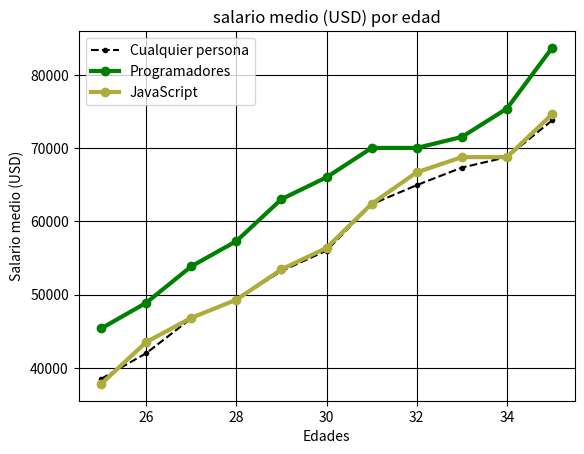

Write the Python code that produced this figure.
# -*- coding: utf-8 -*-
"""
Created on Thu Aug 29 21:36:32 2019

@author: USUARIO
"""

from matplotlib import pyplot as plt
plt.style.use('grayscale')   #Sirve para cambiar el estilo del grafico

edades_x = [25, 26, 27, 28, 29, 30, 31, 32, 33, 34, 35]  #Valores que van en el eje x

dev_y =  [38496, 42000, 46752, 49320, 53200,   #Valores que van en el eje y
         56000, 62316, 64928, 67317, 68748, 73752]

py_dev_y = [45372, 48876, 53850, 57287, 63016,    #Valores que van en el eje y para otra curva
            65998, 70003, 70000, 71496, 75370, 83640]

js_dev_y = [37810, 43515, 46823, 49293, 53437,    #Valores que van en el eje y para otra curva
            56373, 62375, 66674, 68745, 68746, 74583]


plt.plot(edades_x, dev_y, color ="k", linestyle="--", marker="." ,label="Cualquier persona")    #Primero se pone el eje "x" y despues el "y". Con label le estoy poniendo nombre a la curva
#"K--" La K corresponde al color negro oara la linea y -- sirve para que la linea sea punteada 
#Marker = "." Le pone una marca de punto a la curva y marker="o" hace lo mismo pero le pone una marca mas grande

plt.plot(edades_x , py_dev_y, color="g", marker ="o", linewidth=3 ,label="Programadores")    #Con esto estoy graficando otros datos (para obtener mas de una curva en el grafico)
#"g" La g corresponde al color verde y como no le entregue formato para la linea python entiende que es la normal continua 

plt.plot(edades_x , js_dev_y, color="#adad3b", marker ="o", linewidth=3 ,label="JavaScript")


plt.title("salario medio (USD) por edad")   #Le pone titulo al grafico, para hacerlo mas explicativo
plt.xlabel("Edades")    #Le pone titulo al eje x
plt.ylabel("Salario medio (USD)")    #Le pone titulo al eje y
plt.legend()   #Esto sirve para que funcione el label de la linea 18 y 20

plt.grid(True)    #Le pone lineas verticales y horizontales al grafico para que quede cuadriculado

plt.savefig("plot.png")   #Guarda la imagen en el directorio actual
plt.show ()    #Con esto se imprime el grafico


